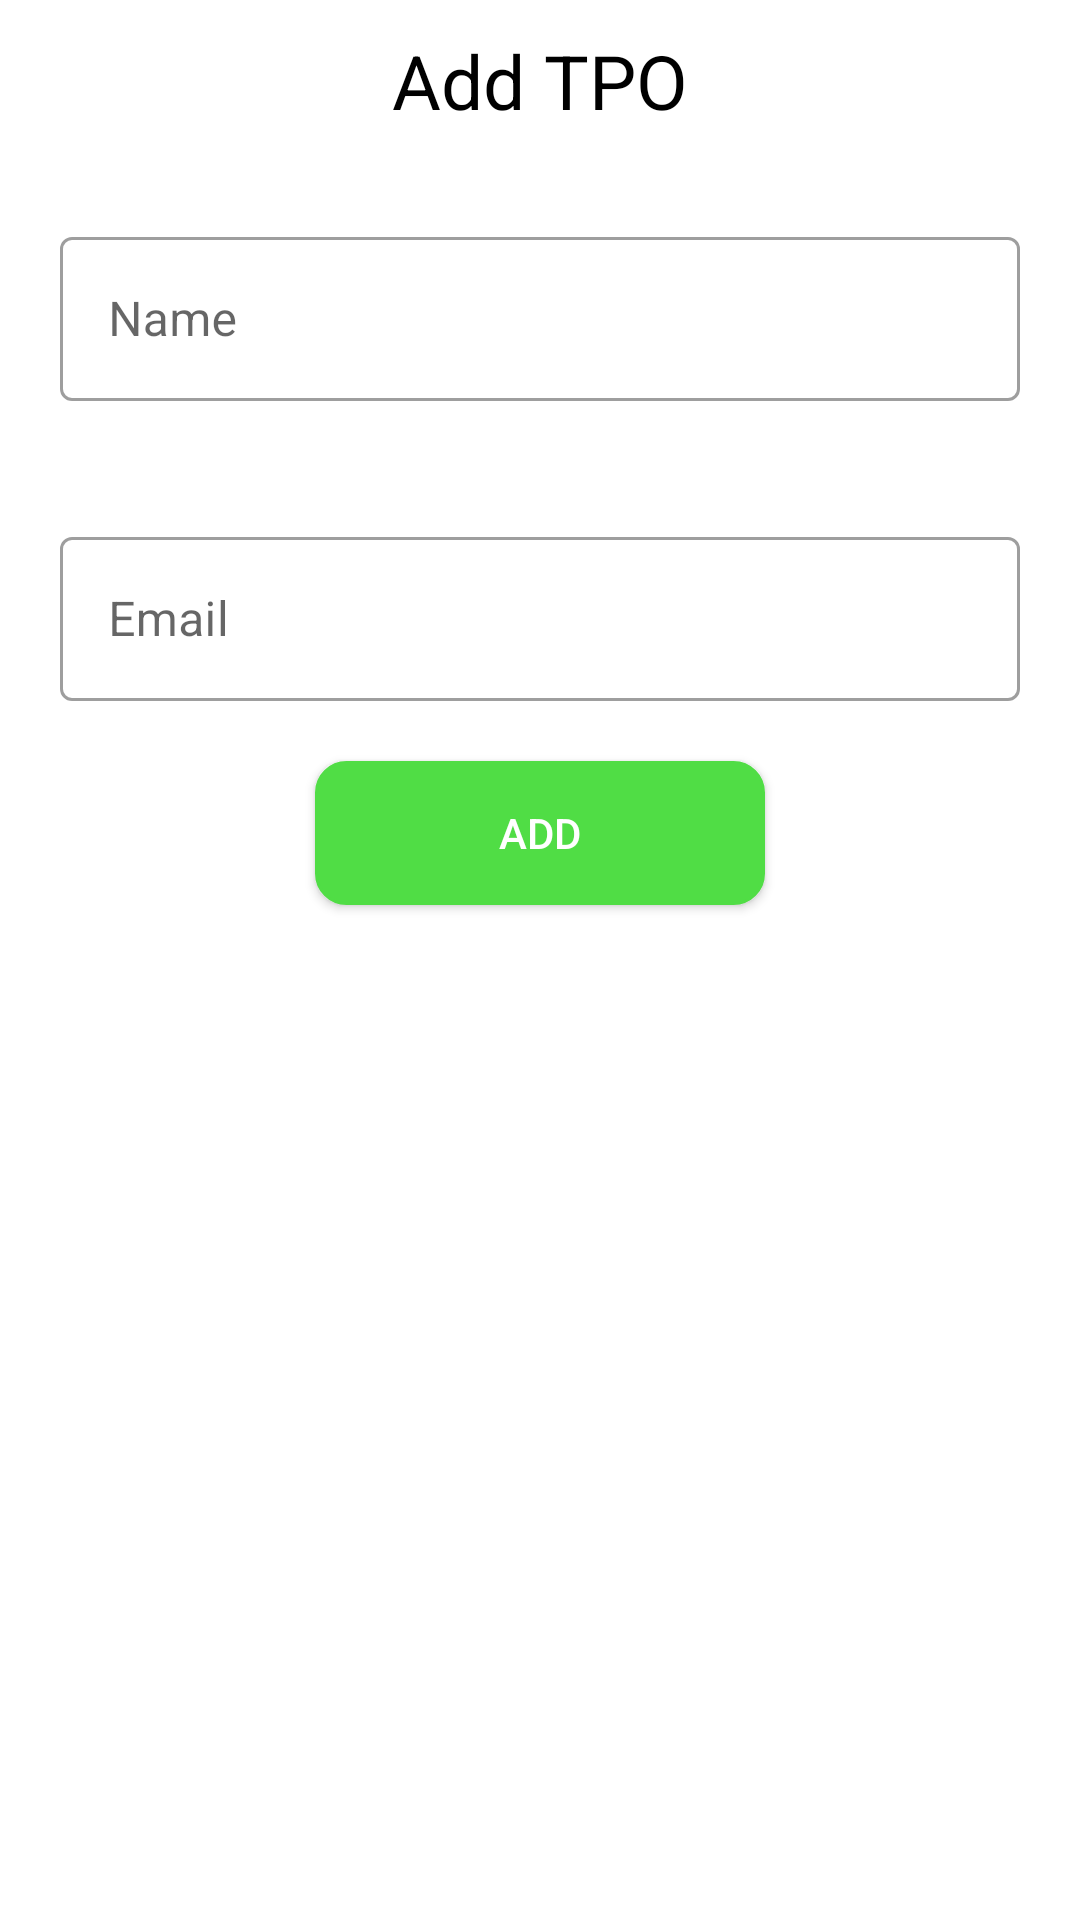

Android layout source for this screen:
<!-- AndroidManifest.xml: application theme Theme.SpsProject -->
<!-- res/layout/activity_add_tpo.xml -->
<?xml version="1.0" encoding="utf-8"?>
<LinearLayout xmlns:android="http://schemas.android.com/apk/res/android"
    xmlns:app="http://schemas.android.com/apk/res-auto"
    xmlns:tools="http://schemas.android.com/tools"
    android:layout_width="match_parent"
    android:layout_height="match_parent"
    android:orientation="vertical"
    tools:context=".AddTpo">

    <TextView
        android:layout_margin="10dp"
        android:gravity="center"
        android:layout_width="match_parent"
        android:layout_height="wrap_content"
        android:textSize="25sp"
        android:textColor="@android:color/black"
        android:text="Add TPO"/>

    
    <com.google.android.material.textfield.TextInputLayout

        android:layout_width="match_parent"
        android:layout_height="60dp"
        android:layout_gravity="center"
        android:layout_marginTop="10dp"
        android:layout_marginRight="5dp"
        android:layout_marginBottom="10dp"
        style="@style/Widget.MaterialComponents.TextInputLayout.OutlinedBox"
        android:gravity="center"
        android:layout_margin="20dp"
        android:hint="Name"
        android:textColor="@android:color/black">

        <com.google.android.material.textfield.TextInputEditText
            android:id="@+id/tname"
            android:layout_width="match_parent"
            android:layout_height="match_parent"
            android:textColor="@android:color/black"
            android:inputType="text"
            android:lines="1"
            android:maxLines="1"/>

    </com.google.android.material.textfield.TextInputLayout>

    
    <com.google.android.material.textfield.TextInputLayout

        android:layout_width="match_parent"
        android:layout_height="60dp"
        android:layout_gravity="center"
        android:layout_marginTop="10dp"
        android:layout_marginRight="5dp"
        android:layout_marginBottom="10dp"
        style="@style/Widget.MaterialComponents.TextInputLayout.OutlinedBox"
        android:gravity="center"
        android:hint="Email"
        android:layout_margin="20dp"
        android:textColor="@android:color/black">

        <com.google.android.material.textfield.TextInputEditText
            android:id="@+id/temail"
            android:layout_width="match_parent"
            android:layout_height="match_parent"
            android:inputType="textEmailAddress"
            android:textColor="@android:color/black"
            android:lines="1"
            android:maxLines="1"/>

    </com.google.android.material.textfield.TextInputLayout>

    <Button
        android:id="@+id/btn_add"
        android:layout_width="150dp"
        android:layout_height="wrap_content"
        android:layout_gravity="center"
        android:textColor="@android:color/white"
        android:background="@drawable/button_design"
        android:text="Add"/>

</LinearLayout>
<!-- resources referenced by this layout -->
<resources>
  <!-- drawable button_design (drawable) -->
  <shape xmlns:android="http://schemas.android.com/apk/res/android">
      <solid android:color="#50DD45"
          />
      <corners android:radius="10dp" />
      <stroke
          android:width="1dp"
          android:color="#50DD45" />
  </shape>
  <style name="Theme.SpsProject" parent="Theme.MaterialComponents.DayNight.NoActionBar">
          
          <item name="colorPrimary">@color/app_ui_color</item>
          <item name="colorPrimaryVariant">@color/purple_700</item>
          <item name="colorOnPrimary">@color/white</item>
          
          <item name="colorSecondary">@color/teal_200</item>
          <item name="colorSecondaryVariant">@color/teal_700</item>
          <item name="colorOnSecondary">@color/black</item>
          
          <item name="android:statusBarColor" tools:targetApi="l">@color/app_ui_color</item>
          
      </style>
  <color name="app_ui_color">#023e8a</color>
  <color name="purple_700">#FF3700B3</color>
  <color name="white">#FFFFFFFF</color>
  <color name="teal_200">#FF03DAC5</color>
  <color name="teal_700">#FF018786</color>
  <color name="black">#FF000000</color>
</resources>
